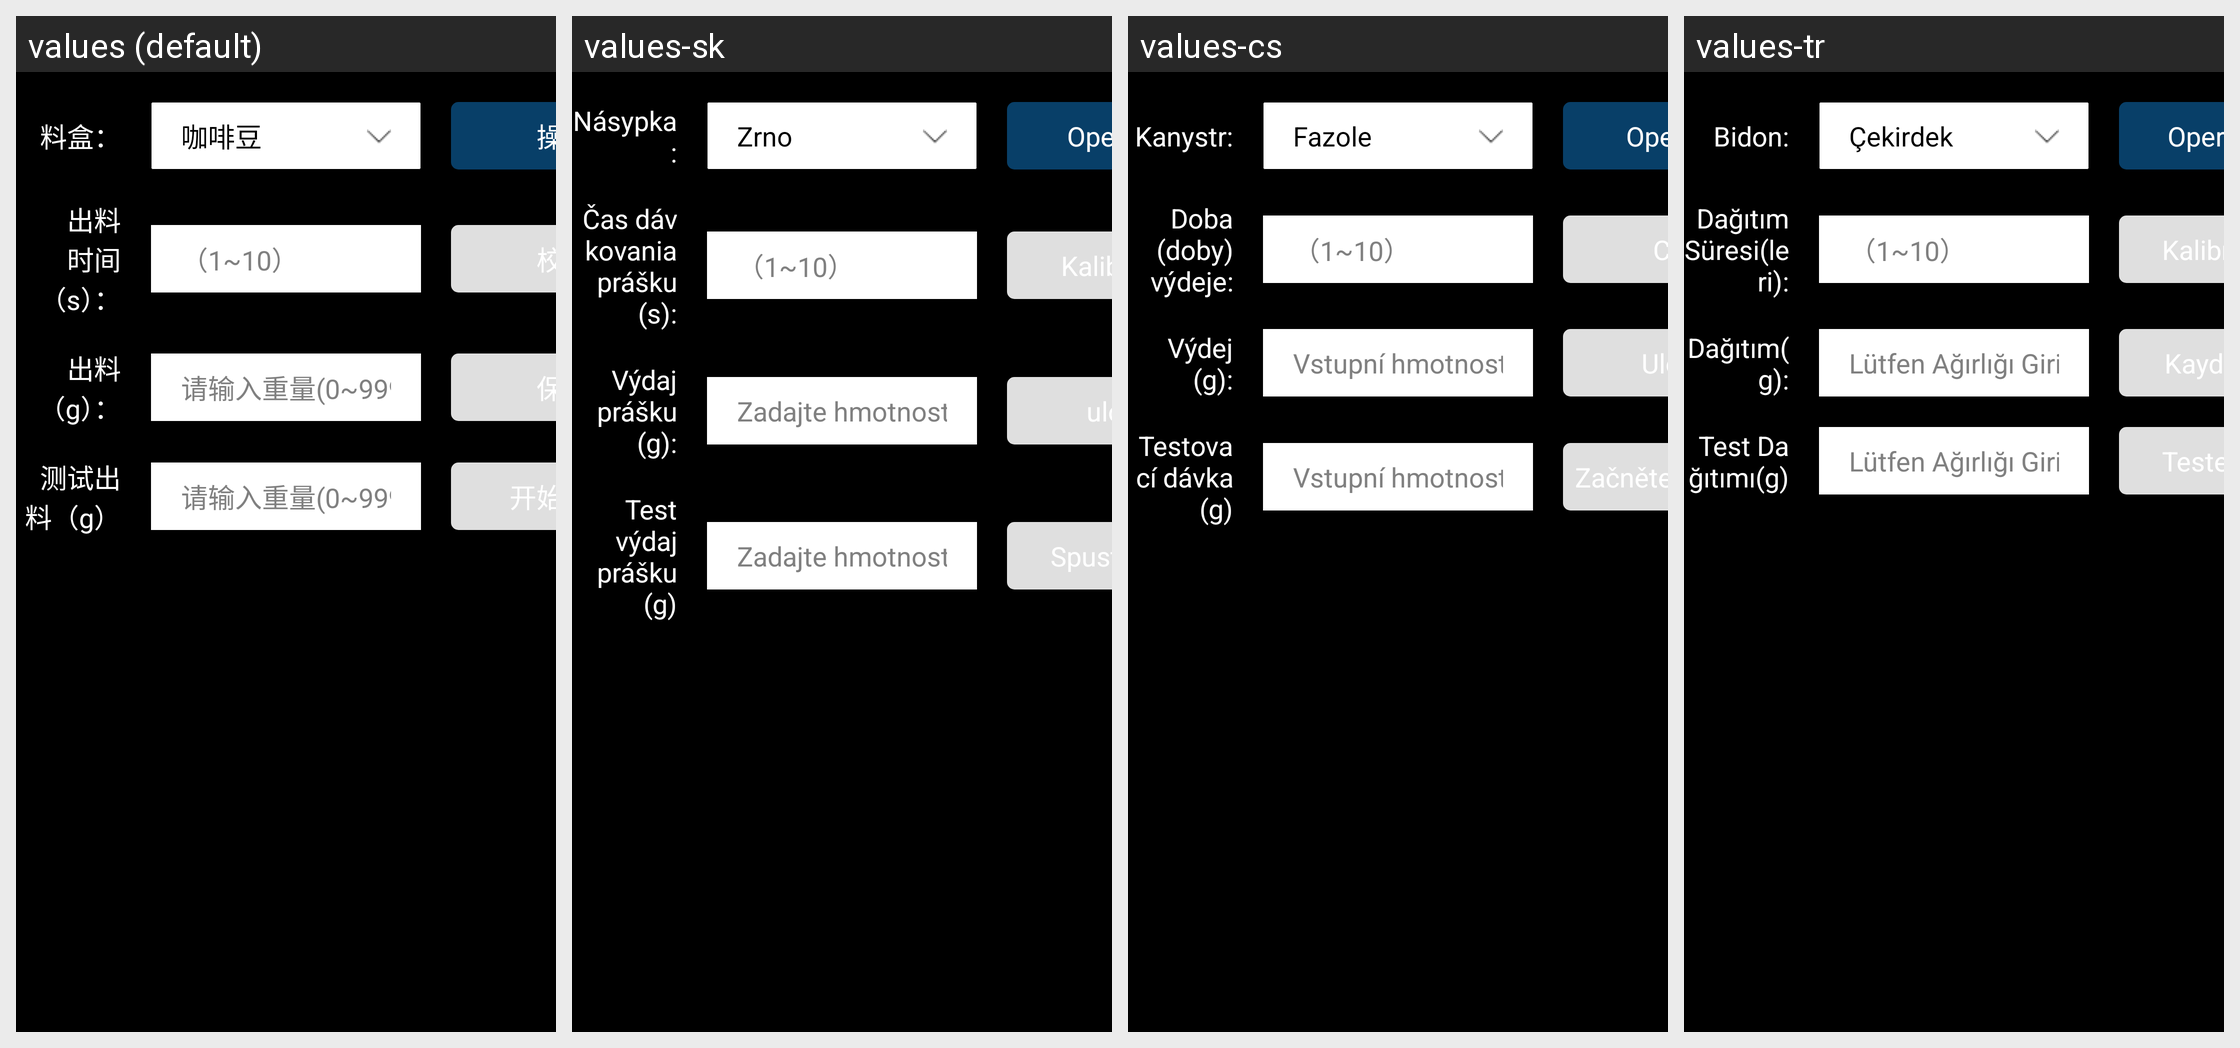

Locale-by-locale string values for the Android screen shown in this grid:
Android screen res/layout/dialog_test_es.xml rendered under 4 locales, left to right: values (default), values-sk, values-cs, values-tr. Device: Nexus 5 (rendered at 1080×1920; each locale shown at half size, 540×960, under a caption strip naming it); theme JetinnoAppTheme.
Other locales in the repository, not shown: values-ar, values-az, values-de, values-en, values-es, values-fa, values-fr, values-it, values-ja, values-ka, values-ko, values-ms, values-nl, values-pl, values-pt, values-th, values-tt, values-uz, values-vi, values-zh-rTW.
Strings drawn on this screen, with the default value and each locale's value (text and hints the layout hard-codes, and strings that could not be matched under every locale, appear in the picture but are not listed):

canister_canister_name
  values: 料盒：
  values-sk: Násypka:
  values-cs: Kanystr:
  values-tr: Bidon:

bean
  values: 咖啡豆
  values-sk: Zrno
  values-cs: Fazole
  values-tr: Çekirdek

product_operation
  values: 操作
  values-sk: Operácia
  values-cs: Operace
  values-tr: Operasyon

canister_canister_time
  values: 出料时间（s）：
  values-sk: Čas dávkovania prášku (s):
  values-cs: Doba (doby) výdeje:
  values-tr: Dağıtım Süresi(leri):

hint_scope_1_10
  values: （1~10）
  values-sk: （1~10）  [not translated; the default value is used]
  values-cs: （1~10）  [not translated; the default value is used]
  values-tr: （1~10）  [not translated; the default value is used]

calibration
  values: 校准
  values-sk: Kalibrácia
  values-cs: Cal.
  values-tr: Kalibrasyon

canister_discharge
  values: 出料（g）：
  values-sk: Výdaj prášku (g):
  values-cs: Výdej (g):
  values-tr: Dağıtım(g):

canister_scope_0_999
  values: 请输入重量(0~999g)
  values-sk: Zadajte hmotnosť (0 ~ 999 g):
  values-cs: Vstupní hmotnost (0~999g):
  values-tr: Lütfen Ağırlığı Girin(0~999g):

save
  values: 保存
  values-sk: uložiť
  values-cs: Uložit
  values-tr: Kaydetmek

canister_discharge_test_g
  values: 测试出料（g）
  values-sk: Test výdaj prášku (g)
  values-cs: Testovací dávka (g)
  values-tr: Test Dağıtımı(g)

canister_start_test
  values: 开始测试
  values-sk: Spustiť test
  values-cs: Začněte testovat
  values-tr: Teste Başla
